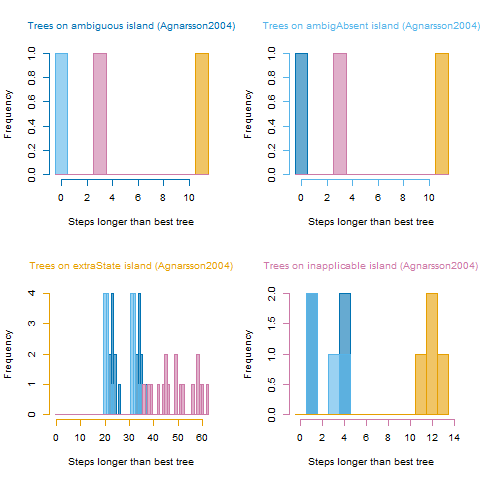

The file beside this chart, header and first rows:
, ambiguous, ambigAbsent, extraState, inapplicable
ambiguous, 761, 765, 1035, 781
ambigAbsent, 761, 765, 1035, 781
extraState, 798, 799, 1024, 840
extraState, 784, 785, 1024, 823
extraState, 795, 796, 1024, 829
extraState, 784, 786, 1024, 824
extraState, 787, 788, 1024, 827
extraState, 795, 797, 1024, 838
extraState, 795, 796, 1024, 836
extraState, 783, 785, 1024, 822
extraState, 784, 785, 1024, 816
extraState, 794, 796, 1024, 836
extraState, 783, 785, 1024, 820
extraState, 785, 786, 1024, 817
extraState, 795, 797, 1024, 837
extraState, 796, 797, 1024, 830
extraState, 785, 786, 1024, 814
extraState, 794, 796, 1024, 834
extraState, 784, 786, 1024, 823
extraState, 796, 797, 1024, 827
inapplicable, 762, 766, 1036, 778
inapplicable, 765, 768, 1036, 778
inapplicable, 762, 766, 1035, 778
inapplicable, 765, 769, 1037, 778
